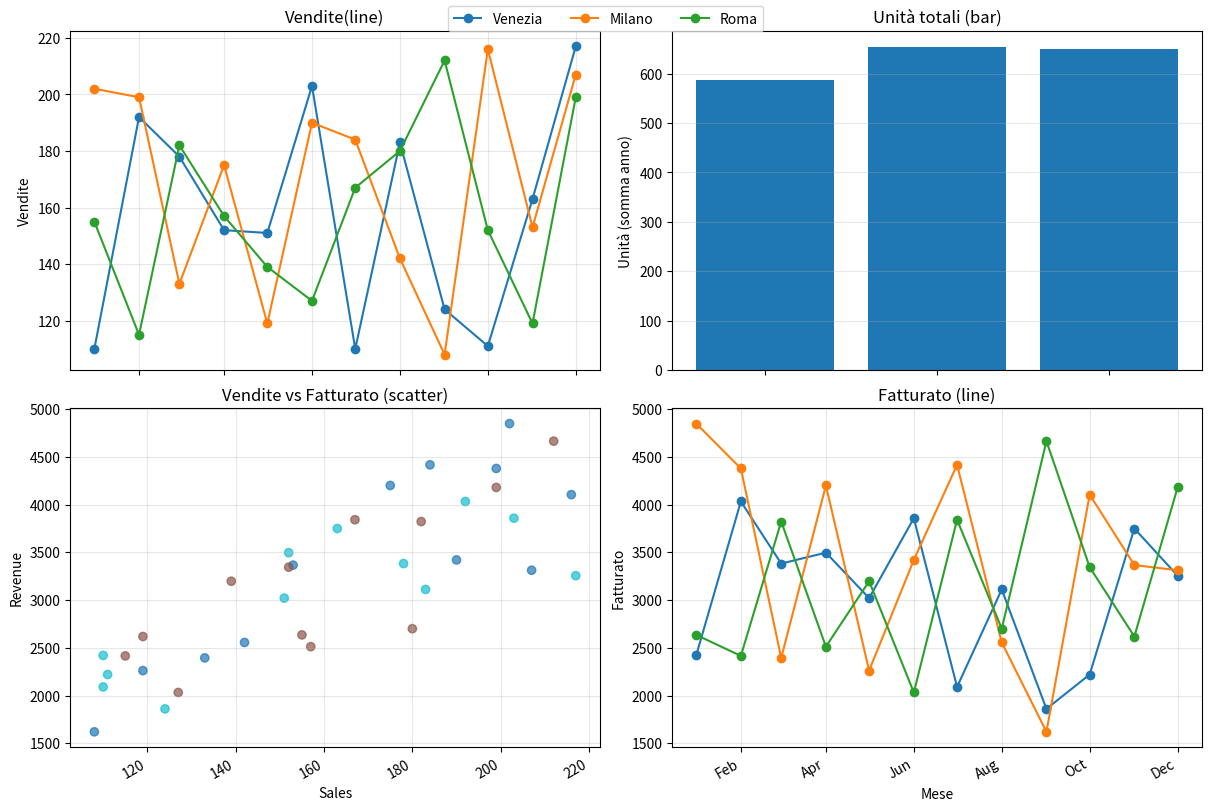

Generate this figure with matplotlib:
import numpy as np
import pandas as pd
import matplotlib.pyplot as plt

rng = np.random.default_rng(42)

stores = ["Venezia", "Milano", "Roma"]
months = pd.date_range("2026-01-01", periods=12, freq="MS")

rows = []
for store in stores:
    sales = rng.integers(100, 220, size=len(months))
    units = rng.integers(20, 80, size=len(months))
    revenue = sales * rng.integers(15, 25, size=len(months))
    for d, s, u, r in zip(months, sales, units, revenue):
        rows.append((store, d, int(s), int(u), int(r)))

df = pd.DataFrame(rows, columns=["Store", "Month","Sales", "Units", "Revenue"])

fig, axs = plt.subplots(2, 2, figsize=(12,8), constrained_layout=True)


# (0,0) Line: Sales per store

for store in stores:
    sub = df[df["Store"]== store].set_index("Month")
    axs[0, 0].plot(sub.index, sub["Sales"], marker="o", label=store)
axs[0,0].set_title("Vendite(line)")
axs[0,0].grid(True, alpha=0.3)

# (0,1) Bar: Units totali per store

unit_tot = df.groupby("Store")["Units"].sum()
axs[0, 1].bar(unit_tot.index, unit_tot.values)
axs[0, 1].set_title("Unità totali (bar)")
axs[0, 1].grid(True, axis="y", alpha=0.3)

# (1,0) Scatter: Sales vs Revenue color by store
codes = df["Store"].astype("category").cat.codes
axs[1, 0].scatter(df["Sales"], df["Revenue"], c=codes, cmap="tab10", alpha=0.7)
axs[1, 0].set_title("Vendite vs Fatturato (scatter)")
axs[1, 0].set_xlabel("Sales")
axs[1, 0].set_ylabel("Revenue")
axs[1, 0].grid(True, alpha=0.3)


# (1,1) Line: Revenue per store
for store in stores:
    sub = df[df["Store"] == store].set_index("Month").sort_index()
    axs[1, 1].plot(sub.index, sub["Revenue"], marker="o", label=store)
axs[1, 1].set_title("Fatturato (line)")
axs[1, 1].grid(True, alpha=0.3)

# legenda comune
handles, labels = axs[0, 0].get_legend_handles_labels()
fig.legend(handles, labels, loc="upper center", ncol=len(stores))

for ax in axs.flat:
    for lab in ax.get_xticklabels():
        lab.set_rotation(45)
        lab.set_ha("right")

import matplotlib.dates as mdates

# (0,0) Vendite (line)
axs[0, 0].set_ylabel("Vendite")
axs[0, 0].set_xlabel("Mese")  # opzionale, perché sharex: puoi metterla solo in basso

# (0,1) Unità totali (bar)
axs[0, 1].set_ylabel("Unità (somma anno)")
axs[0, 1].set_xlabel("Store")

# (1,1) Fatturato (line)
axs[1, 1].set_ylabel("Fatturato")
axs[1, 1].set_xlabel("Mese")

# Formattazione asse tempo (solo sui grafici con Month)
for ax in (axs[0, 0], axs[1, 1]):
    ax.xaxis.set_major_locator(mdates.MonthLocator(interval=2))      # un tick ogni 2 mesi
    ax.xaxis.set_major_formatter(mdates.DateFormatter("%b"))         # Jan, Feb, ...



fig.autofmt_xdate()
plt.show()